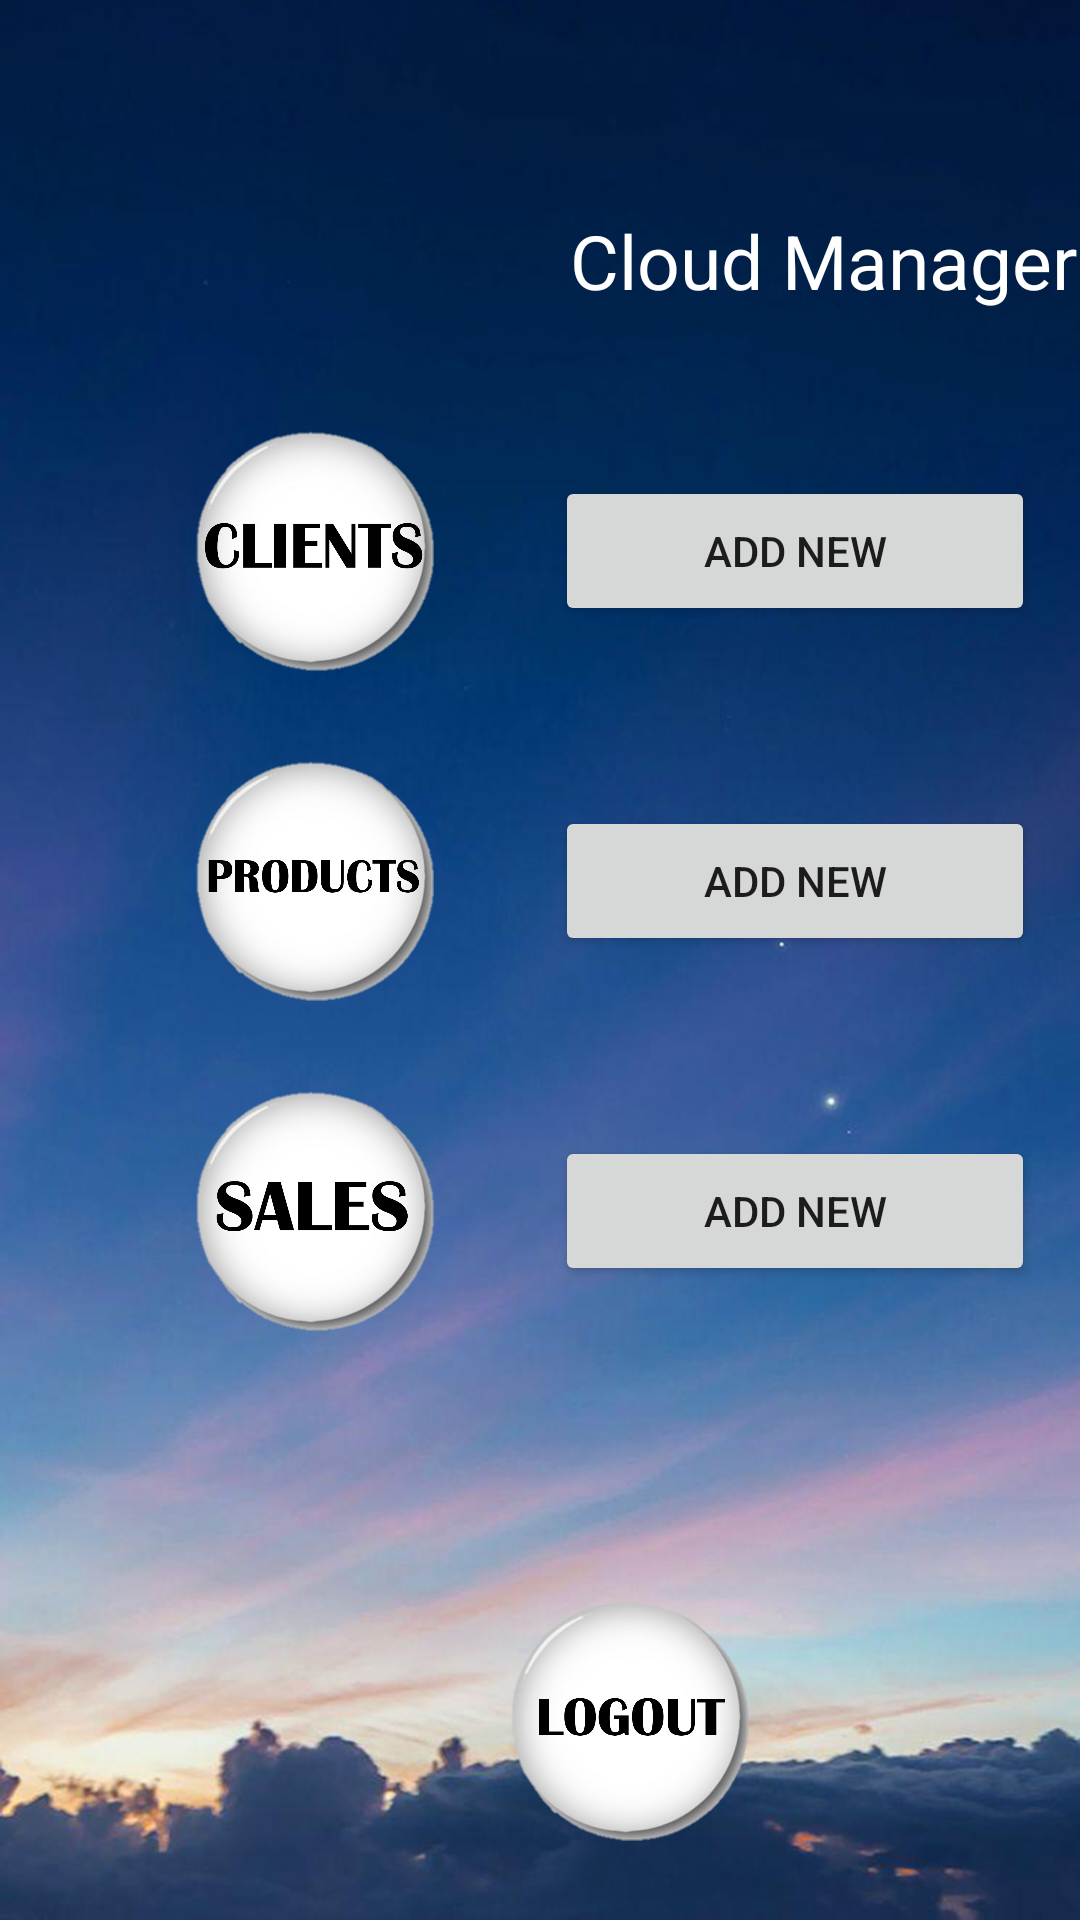

This screen was rendered from an Android layout file. Write that file and the resources it references.
<!-- AndroidManifest.xml: application theme Theme.CloudManager -->
<!-- res/layout/home_page_activity.xml -->
<?xml version="1.0" encoding="utf-8"?>
<LinearLayout xmlns:android="http://schemas.android.com/apk/res/android"
    android:orientation="vertical"
    android:layout_width="match_parent"
    android:layout_height="match_parent"
    android:background="@drawable/p1wall">

    <TextView
        android:layout_width="wrap_content"
        android:layout_height="wrap_content"
        android:layout_marginTop="70dp"
        android:layout_marginStart="190dp"
        android:textSize="25dp"
        android:textColor="@color/white"
        android:text="Cloud Manager">
    </TextView>

    <LinearLayout
        android:layout_width="wrap_content"
        android:layout_height="wrap_content"
        android:orientation="horizontal"
        android:layout_marginTop="40dp"
        android:layout_marginStart="65dp">

        <ImageView
            android:id="@+id/client_button"
            android:layout_width="80dp"
            android:layout_height="80dp"
            android:src="@drawable/white_button">
        </ImageView>

        <Button
            android:id="@+id/add_cli_button"
            android:layout_width="160dp"
            android:layout_height="50dp"
            android:layout_marginStart="40dp"
            android:layout_marginTop="15dp"
            android:text="ADD NEW">
        </Button>

    </LinearLayout>

    <LinearLayout
        android:layout_width="wrap_content"
        android:layout_height="wrap_content"
        android:layout_marginStart="65dp"
        android:layout_marginTop="30dp"
        android:orientation="horizontal">

        <ImageView
            android:id="@+id/products_button"
            android:layout_width="80dp"
            android:layout_height="80dp"
            android:src="@drawable/white_button_products">
        </ImageView>

        <Button
            android:id="@+id/add_p_button"
            android:layout_width="160dp"
            android:layout_height="50dp"
            android:layout_marginStart="40dp"
            android:layout_marginTop="15dp"
            android:text="ADD NEW">
        </Button>

    </LinearLayout>

    <LinearLayout
        android:layout_width="wrap_content"
        android:layout_height="wrap_content"
        android:layout_marginStart="65dp"
        android:layout_marginTop="30dp"
        android:orientation="horizontal">

        <ImageView
            android:id="@+id/sales_button"
            android:layout_width="80dp"
            android:layout_height="80dp"
            android:src="@drawable/white_button_sales">
        </ImageView>

        <Button
            android:id="@+id/add_s_button"
            android:layout_width="160dp"
            android:layout_height="50dp"
            android:layout_marginStart="40dp"
            android:layout_marginTop="15dp"
            android:text="ADD NEW">
        </Button>
    </LinearLayout>

    <LinearLayout
        android:layout_width="wrap_content"
        android:layout_height="wrap_content"
        android:orientation="horizontal"
        android:layout_marginStart="50dp"
        android:layout_marginTop="90dp">


        <ImageView
            android:id="@+id/logout_button"
            android:layout_width="80dp"
            android:layout_height="80dp"
            android:layout_marginStart="120dp"
            android:src="@drawable/white_button_logout">
        </ImageView>

    </LinearLayout>

</LinearLayout>
<!-- resources referenced by this layout -->
<resources>
  <!-- drawable p1wall: jpg bitmap (drawable-v24, 350015 bytes) -->
  <!-- drawable white_button: png bitmap (drawable-v24, 177823 bytes) -->
  <!-- drawable white_button_logout: png bitmap (drawable-v24, 177471 bytes) -->
  <!-- drawable white_button_products: png bitmap (drawable-v24, 183288 bytes) -->
  <!-- drawable white_button_sales: png bitmap (drawable-v24, 182906 bytes) -->
  <style name="Theme.CloudManager" parent="Theme.MaterialComponents.DayNight.DarkActionBar">
          
          <item name="colorPrimary">@color/purple_500</item>
          <item name="colorPrimaryVariant">@color/purple_700</item>
          <item name="colorOnPrimary">@color/white</item>
          
          <item name="colorSecondary">@color/teal_200</item>
          <item name="colorSecondaryVariant">@color/teal_700</item>
          <item name="colorOnSecondary">@color/black</item>
          
          <item name="android:statusBarColor" tools:targetApi="l">?attr/colorPrimaryVariant</item>
          
      </style>
  <!-- not gathered from this repository: default colours our renderer supplied (Android Studio template values) -->
  <color name="purple_500">#FF6200EE</color>
  <color name="purple_700">#FF3700B3</color>
  <color name="teal_200">#FF03DAC5</color>
  <color name="teal_700">#FF018786</color>
  <color name="black">#FF000000</color>
  <color name="white">#FFFFFFFF</color>
</resources>
